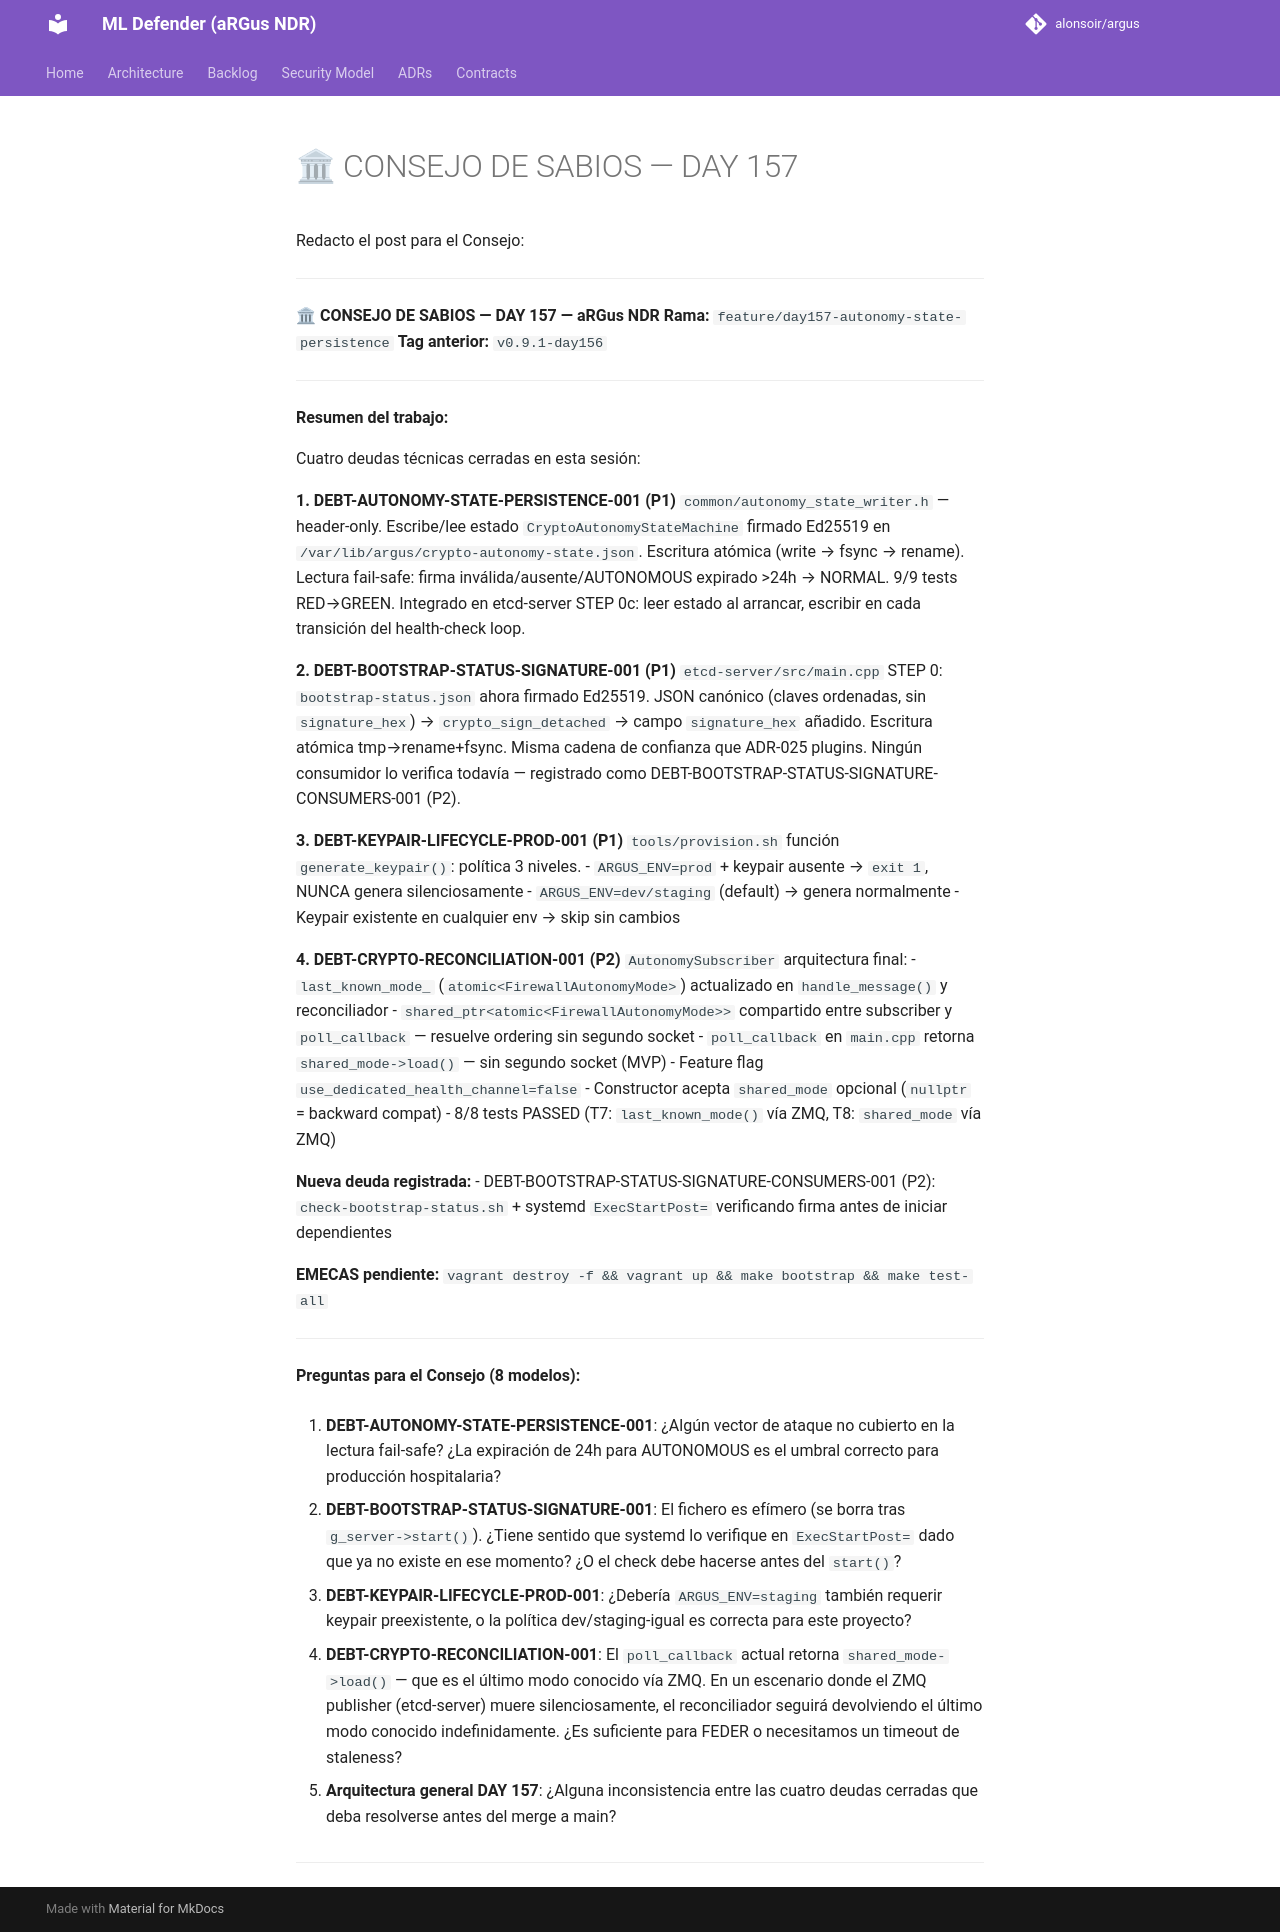

repository: alonsoir/argus · page: council/🏛 CONSEJO DE SABIOS — DAY 157/index.html · generator: mkdocs

Redacto el post para el Consejo:

---

**🏛 CONSEJO DE SABIOS — DAY 157 — aRGus NDR**
**Rama:** `feature/day157-autonomy-state-persistence`
**Tag anterior:** `v0.9.1-day156`

---

**Resumen del trabajo:**

Cuatro deudas técnicas cerradas en esta sesión:

**1. DEBT-AUTONOMY-STATE-PERSISTENCE-001 (P1)**
`common/autonomy_state_writer.h` — header-only. Escribe/lee estado `CryptoAutonomyStateMachine` firmado Ed25519 en `/var/lib/argus/crypto-autonomy-state.json`. Escritura atómica (write → fsync → rename). Lectura fail-safe: firma inválida/ausente/AUTONOMOUS expirado >24h → NORMAL. 9/9 tests RED→GREEN. Integrado en etcd-server STEP 0c: leer estado al arrancar, escribir en cada transición del health-check loop.

**2. DEBT-BOOTSTRAP-STATUS-SIGNATURE-001 (P1)**
`etcd-server/src/main.cpp` STEP 0: `bootstrap-status.json` ahora firmado Ed25519. JSON canónico (claves ordenadas, sin `signature_hex`) → `crypto_sign_detached` → campo `signature_hex` añadido. Escritura atómica tmp→rename+fsync. Misma cadena de confianza que ADR-025 plugins. Ningún consumidor lo verifica todavía — registrado como DEBT-BOOTSTRAP-STATUS-SIGNATURE-CONSUMERS-001 (P2).

**3. DEBT-KEYPAIR-LIFECYCLE-PROD-001 (P1)**
`tools/provision.sh` función `generate_keypair()`: política 3 niveles.
- `ARGUS_ENV=prod` + keypair ausente → `exit 1`, NUNCA genera silenciosamente
- `ARGUS_ENV=dev/staging` (default) → genera normalmente
- Keypair existente en cualquier env → skip sin cambios

**4. DEBT-CRYPTO-RECONCILIATION-001 (P2)**
`AutonomySubscriber` arquitectura final:
- `last_known_mode_` (`atomic<FirewallAutonomyMode>`) actualizado en `handle_message()` y reconciliador
- `shared_ptr<atomic<FirewallAutonomyMode>>` compartido entre subscriber y `poll_callback` — resuelve ordering sin segundo socket
- `poll_callback` en `main.cpp` retorna `shared_mode->load()` — sin segundo socket (MVP)
- Feature flag `use_dedicated_health_channel=false`
- Constructor acepta `shared_mode` opcional (`nullptr` = backward compat)
- 8/8 tests PASSED (T7: `last_known_mode()` vía ZMQ, T8: `shared_mode` vía ZMQ)

**Nueva deuda registrada:**
- DEBT-BOOTSTRAP-STATUS-SIGNATURE-CONSUMERS-001 (P2): `check-bootstrap-status.sh` + systemd `ExecStartPost=` verificando firma antes de iniciar dependientes

**EMECAS pendiente:** `vagrant destroy -f && vagrant up && make bootstrap && make test-all`

---

**Preguntas para el Consejo (8 modelos):**

1. **DEBT-AUTONOMY-STATE-PERSISTENCE-001**: ¿Algún vector de ataque no cubierto en la lectura fail-safe? ¿La expiración de 24h para AUTONOMOUS es el umbral correcto para producción hospitalaria?

2. **DEBT-BOOTSTRAP-STATUS-SIGNATURE-001**: El fichero es efímero (se borra tras `g_server->start()`). ¿Tiene sentido que systemd lo verifique en `ExecStartPost=` dado que ya no existe en ese momento? ¿O el check debe hacerse antes del `start()`?

3. **DEBT-KEYPAIR-LIFECYCLE-PROD-001**: ¿Debería `ARGUS_ENV=staging` también requerir keypair preexistente, o la política dev/staging-igual es correcta para este proyecto?

4. **DEBT-CRYPTO-RECONCILIATION-001**: El `poll_callback` actual retorna `shared_mode->load()` — que es el último modo conocido vía ZMQ. En un escenario donde el ZMQ publisher (etcd-server) muere silenciosamente, el reconciliador seguirá devolviendo el último modo conocido indefinidamente. ¿Es suficiente para FEDER o necesitamos un timeout de staleness?

5. **Arquitectura general DAY 157**: ¿Alguna inconsistencia entre las cuatro deudas cerradas que deba resolverse antes del merge a main?

---
